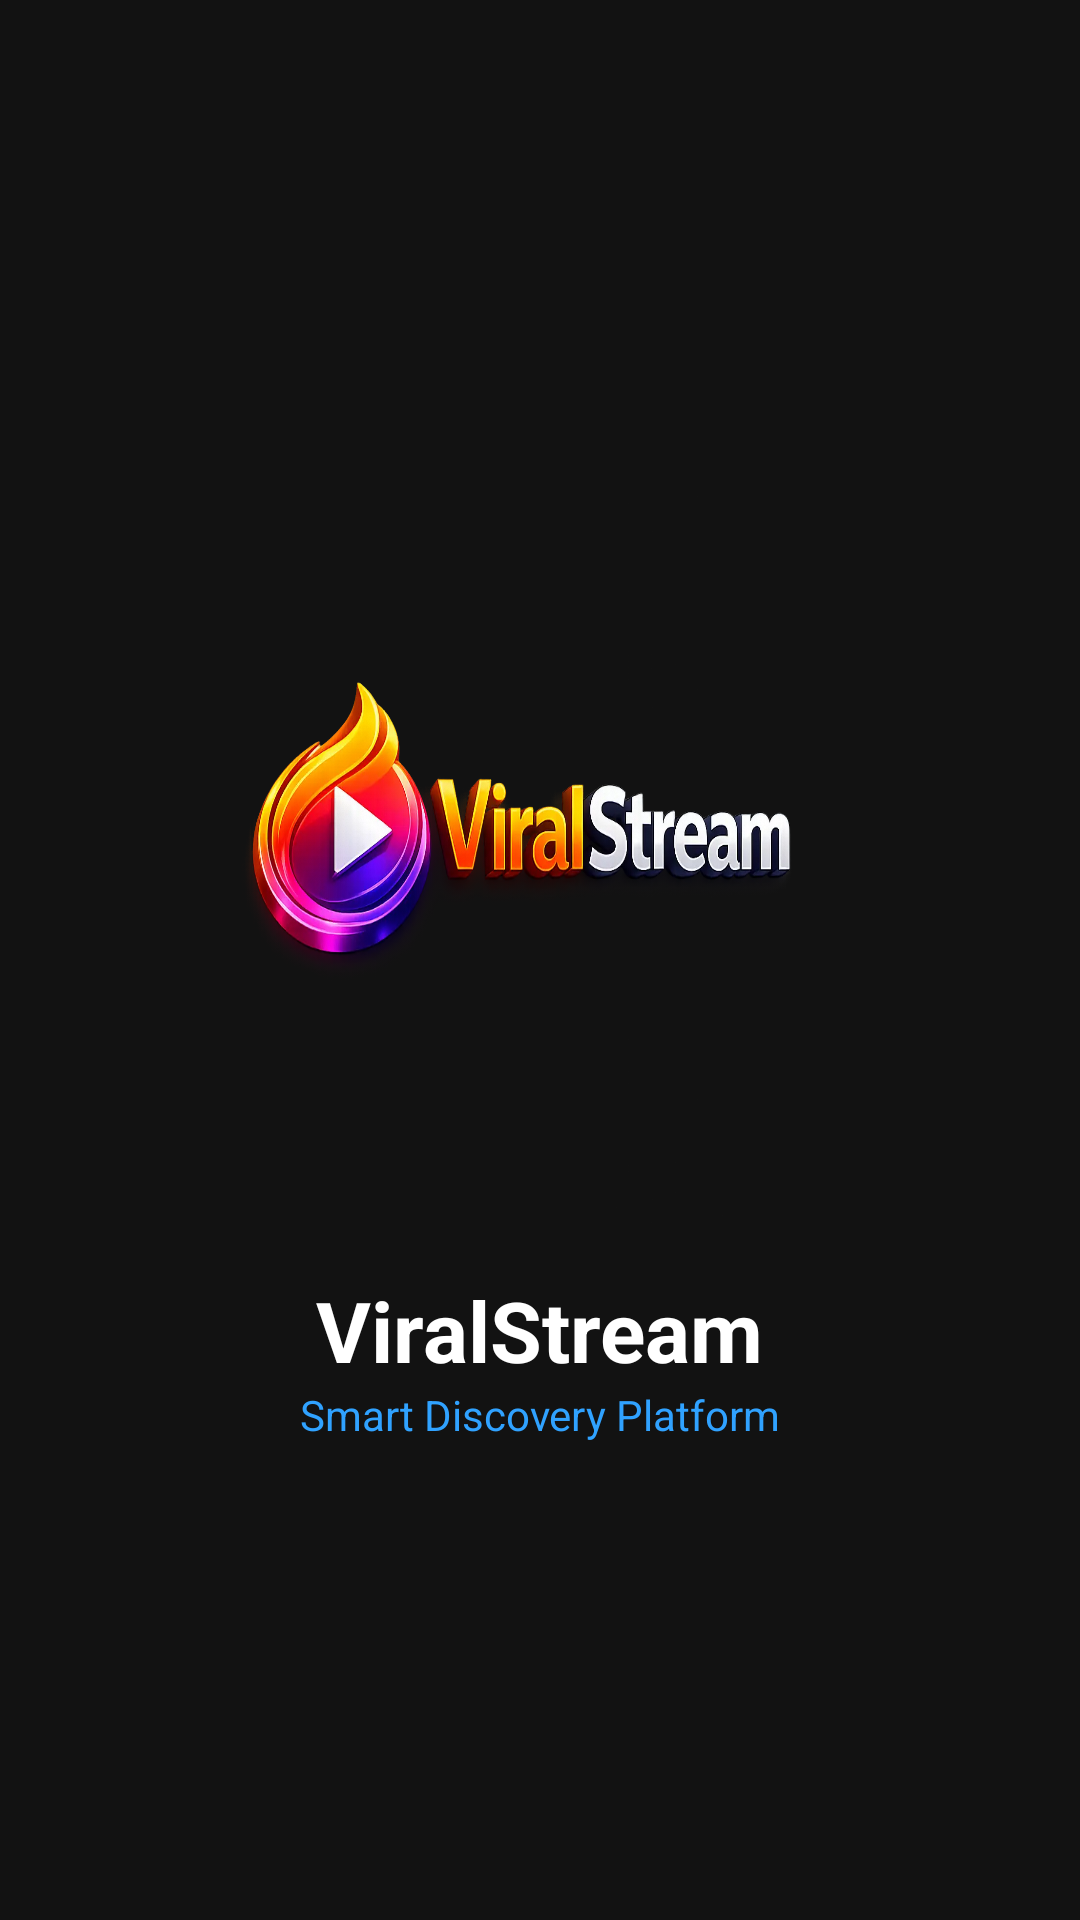

Android layout source for this screen:
<!-- AndroidManifest.xml: activity theme Theme.AppCompat.NoActionBar -->
<!-- res/layout/activity_splash.xml -->
<?xml version="1.0" encoding="utf-8"?>
<RelativeLayout xmlns:android="http://schemas.android.com/apk/res/android"
    android:layout_width="match_parent"
    android:layout_height="match_parent"
    android:fitsSystemWindows="true"
    android:background="@color/background_dark">

    <LinearLayout
        android:layout_width="wrap_content"
        android:layout_height="wrap_content"
        android:layout_centerInParent="true"
        android:gravity="center"
        android:orientation="vertical">

        
        <ImageView
            android:layout_width="250dp"
            android:scaleType="fitXY"
            android:adjustViewBounds="true"
            android:layout_height="250dp"
            android:src="@drawable/logo3" />

        <TextView
            android:layout_width="wrap_content"
            android:layout_height="wrap_content"
            android:layout_marginTop="16dp"
            android:text="ViralStream"
            android:textColor="@color/white"
            android:textSize="28sp"
            android:textStyle="bold" />

        <TextView
            android:layout_width="wrap_content"
            android:layout_height="wrap_content"
            android:text="Smart Discovery Platform"
            android:textColor="@color/accent_blue"
            android:textSize="14sp" />
    </LinearLayout>

    <ProgressBar
        android:layout_width="40dp"
        android:layout_height="40dp"
        android:layout_alignParentBottom="true"
        android:layout_centerHorizontal="true"
        android:layout_marginBottom="50dp"
        android:indeterminateTint="@color/accent_blue" />

</RelativeLayout>
<!-- resources referenced by this layout -->
<resources>
  <color name="accent_blue">#30A2FF</color>
  <color name="background_dark">#121212</color>
  <color name="white">#FFFFFFFF</color>
  <!-- drawable logo3: webp bitmap (drawable, 127330 bytes) -->
</resources>
